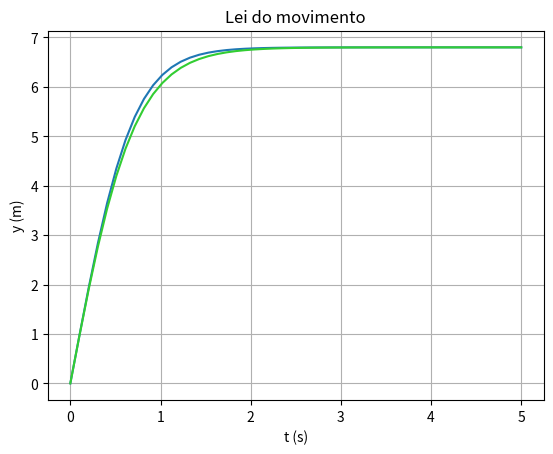

This chart was generated by the following Python code:
import matplotlib.pyplot as plt
import numpy as np

def acelera(t,x,vx):
    ax= g-g/vT **2*np.abs(vx)*vx
    return ax


def rk4(t,x,vx,dt):
    """
    Integração numérica de equação diferencial de 2ª ordem:
			d2x/dt2 = ax(t,x,vx)    com dx/dt= vx    de valor inicial
	Erro global:  proporcional a dt**4
    acelera=dvx/dt=Força(t,x,vx)/massa      : acelera é uma FUNÇÃO
    input:  t = instante de tempo
            x(t) = posição
            vx(t) = velocidade
            dt = passo temporal 
    output: xp = x(t+dt)
		    vxp = vx(t+dt)
    """
    ax1=acelera(t,x,vx)
    c1v=ax1*dt
    c1x=vx*dt
    ax2=acelera(t+dt/2.,x+c1x/2.,vx+c1v/2.)
    c2v=ax2*dt
    c2x=(vx+c1v/2.)*dt			# predicto:  vx(t+dt) * dt
    ax3=acelera(t+dt/2.,x+c2x/2.,vx+c2v/2.)
    c3v=ax3*dt
    c3x=(vx+c2v/2.)*dt
    ax4=acelera(t+dt,x+c3x,vx+c3v)
    c4v=ax4*dt
    c4x=(vx+c3v)*dt
      
    xp=x+(c1x+2.*c2x+2.*c3x+c4x)/6.
    vxp=vx+(c1v+2.*c2v+2.*c3v+c4v)/6.
    return xp,vxp

m = 1
k = 1
g=9.8
b= 0.05
a = 0.002
F0= 7.5
wF = 1

#Velocidade Terminal
vT = 6.8


t0 = 0
tf =5
dt = 0.1

n = int((tf-t0)/dt)
t = np.linspace(t0,tf,n)

x = np.empty(n)
v = np.empty(n)
a = np.empty(n)

x0= 0
vx0=0

x[0] = x0
v[0] = vx0


vxrk4 = np.empty(n)
xrk4 = np.empty(n)

vxrk4[0] = vx0
xrk4[0] = x0

for i in range(n-1):  
    #RK4
    xrk4[i+1], vxrk4[i+1] = rk4(t[i],xrk4[i], vxrk4[i],dt) 
    
    #Euler
    a[i] = acelera(t[i],x[i],v[i])   
    v[i+1] = v[i] +a[i]*dt #a[i+1] - euler 
    x[i+1] = x[i] +v[i]*dt #v[i+1] - euler 

print(" Vterm Euler  >",v[-1])
print(" Vterm TRunge Kutta",vxrk4[-1])

plt.plot(t,v, label="v(t) Euler")
plt.plot(t,vxrk4, label="v(t) Runge-Kutta", color="limegreen")
plt.xlabel("t (s)")
plt.ylabel("y (m)")
plt.title("Lei do movimento")
plt.grid()
plt.show()